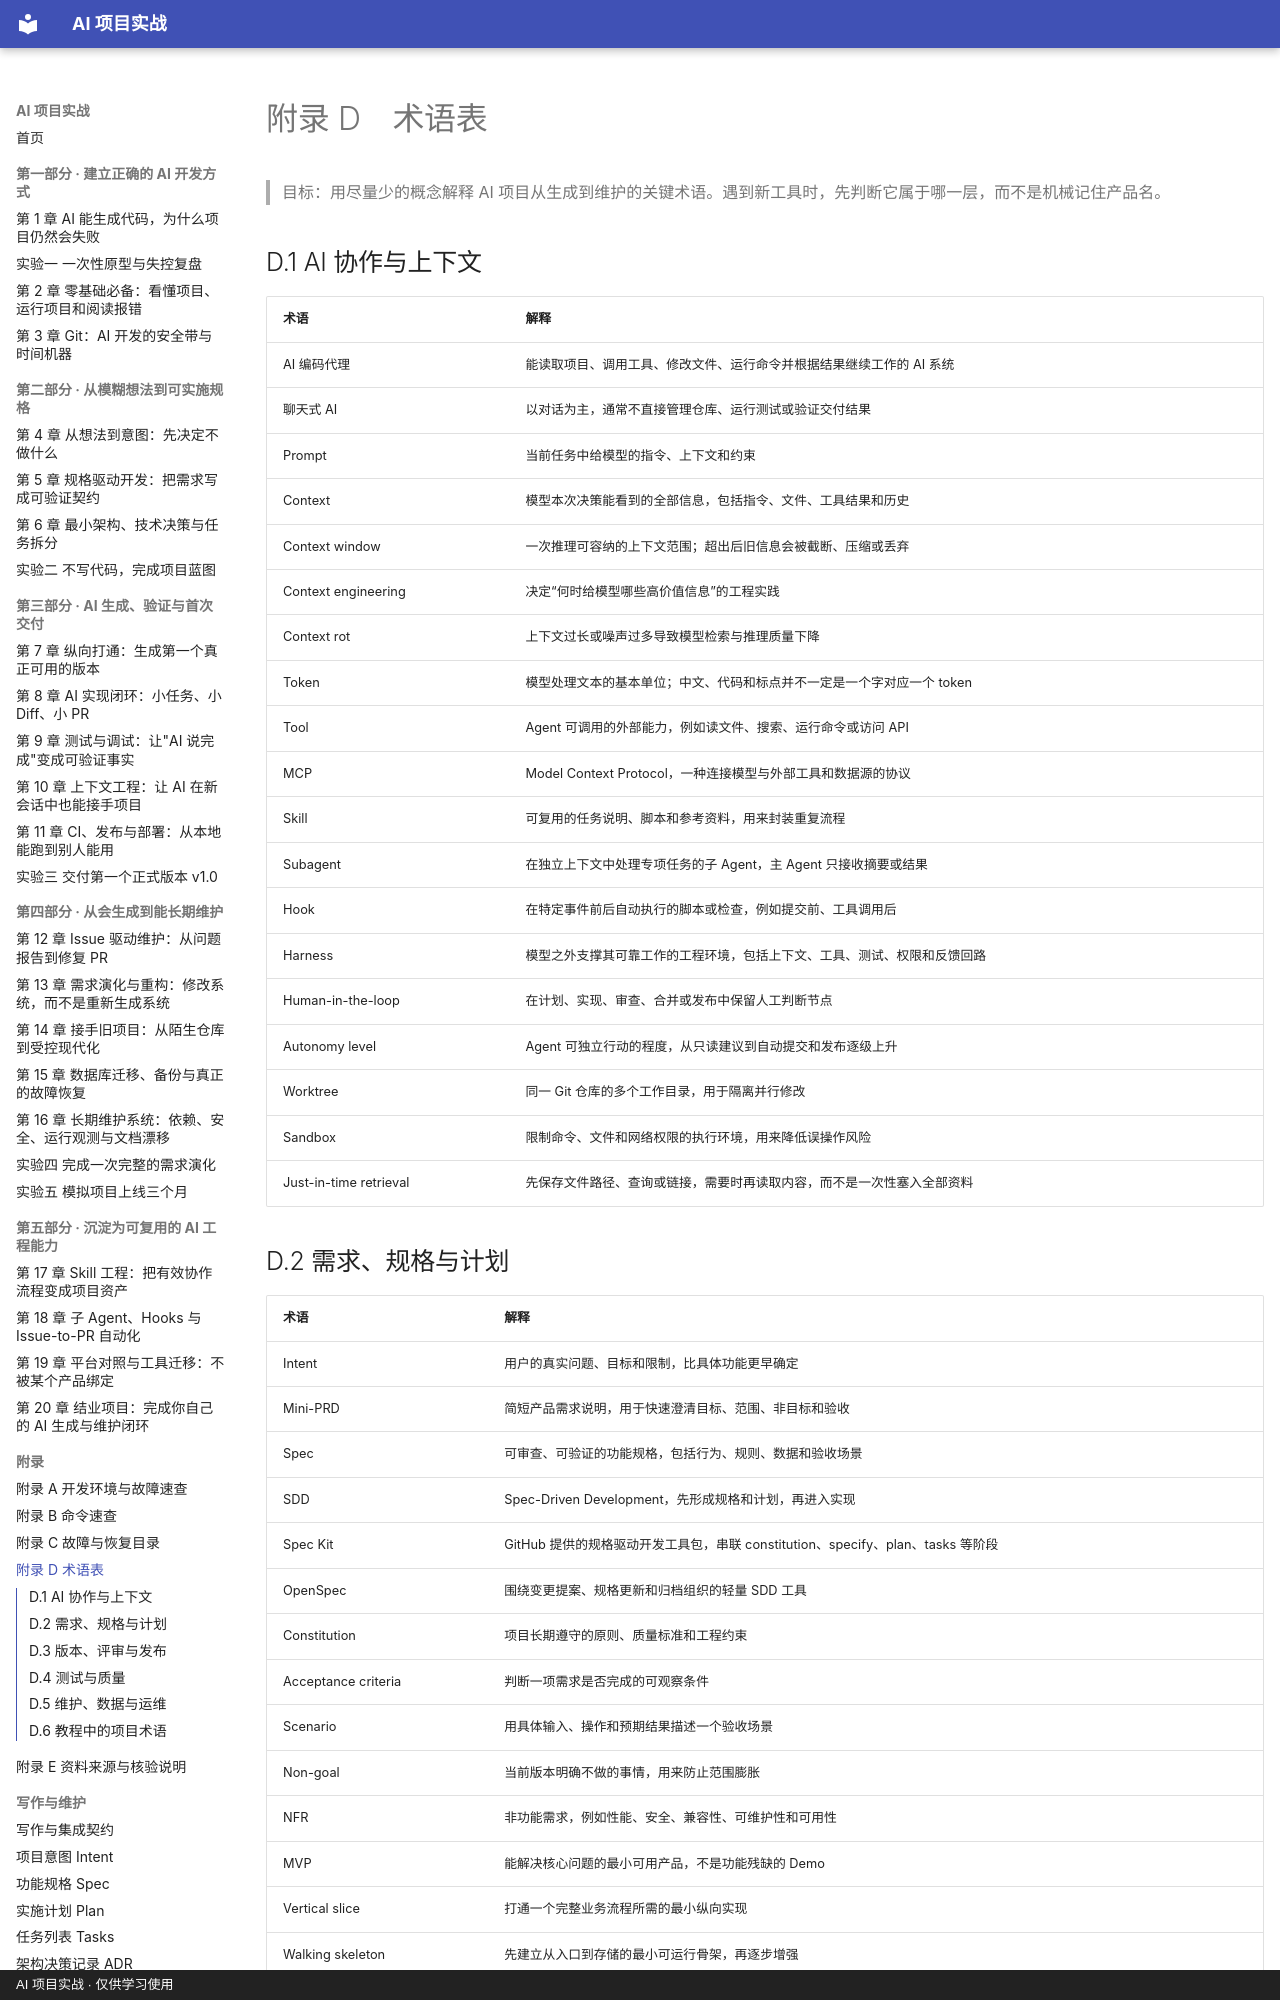

repository: zzy00747/ai-project-tutorial · page: appendices/D-glossary/index.html · generator: mkdocs · copyright: AI 项目实战 · 仅供学习使用

# 附录 D　术语表

> 目标：用尽量少的概念解释 AI 项目从生成到维护的关键术语。遇到新工具时，先判断它属于哪一层，而不是机械记住产品名。

## D.1 AI 协作与上下文

| 术语 | 解释 |
|---|---|
| AI 编码代理 | 能读取项目、调用工具、修改文件、运行命令并根据结果继续工作的 AI 系统 |
| 聊天式 AI | 以对话为主，通常不直接管理仓库、运行测试或验证交付结果 |
| Prompt | 当前任务中给模型的指令、上下文和约束 |
| Context | 模型本次决策能看到的全部信息，包括指令、文件、工具结果和历史 |
| Context window | 一次推理可容纳的上下文范围；超出后旧信息会被截断、压缩或丢弃 |
| Context engineering | 决定“何时给模型哪些高价值信息”的工程实践 |
| Context rot | 上下文过长或噪声过多导致模型检索与推理质量下降 |
| Token | 模型处理文本的基本单位；中文、代码和标点并不一定是一个字对应一个 token |
| Tool | Agent 可调用的外部能力，例如读文件、搜索、运行命令或访问 API |
| MCP | Model Context Protocol，一种连接模型与外部工具和数据源的协议 |
| Skill | 可复用的任务说明、脚本和参考资料，用来封装重复流程 |
| Subagent | 在独立上下文中处理专项任务的子 Agent，主 Agent 只接收摘要或结果 |
| Hook | 在特定事件前后自动执行的脚本或检查，例如提交前、工具调用后 |
| Harness | 模型之外支撑其可靠工作的工程环境，包括上下文、工具、测试、权限和反馈回路 |
| Human-in-the-loop | 在计划、实现、审查、合并或发布中保留人工判断节点 |
| Autonomy level | Agent 可独立行动的程度，从只读建议到自动提交和发布逐级上升 |
| Worktree | 同一 Git 仓库的多个工作目录，用于隔离并行修改 |
| Sandbox | 限制命令、文件和网络权限的执行环境，用来降低误操作风险 |
| Just-in-time retrieval | 先保存文件路径、查询或链接，需要时再读取内容，而不是一次性塞入全部资料 |
